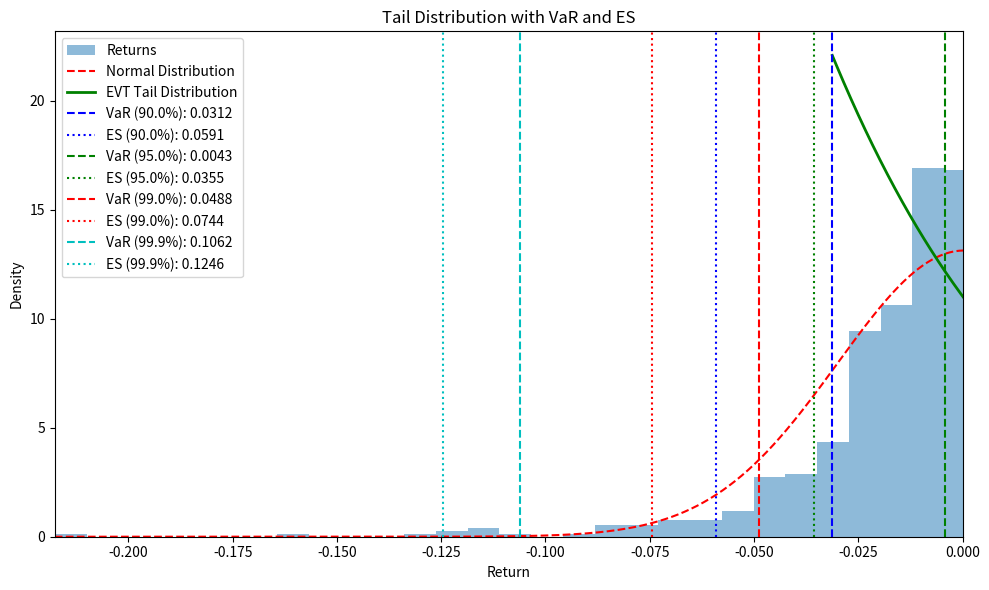
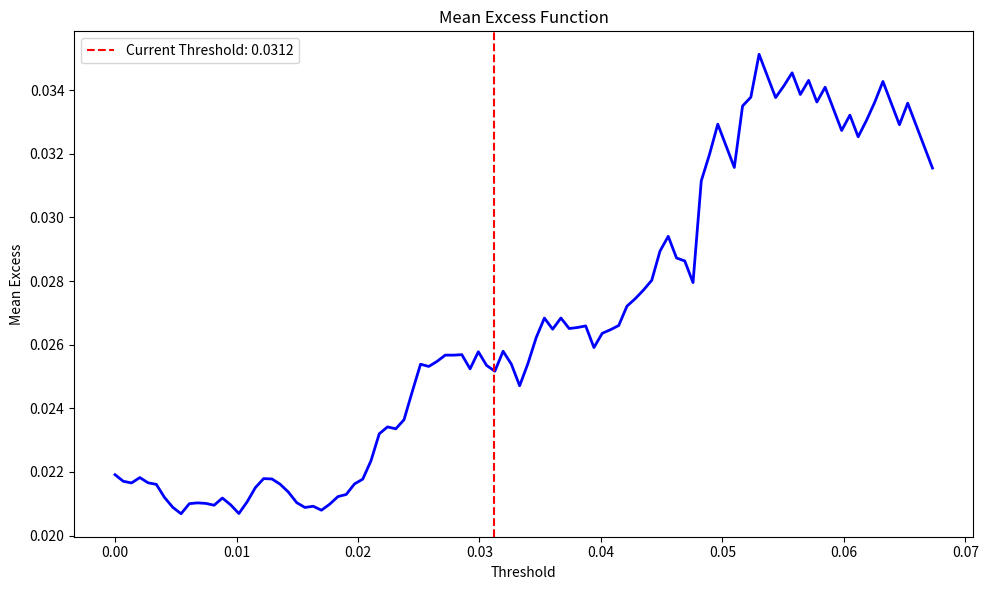
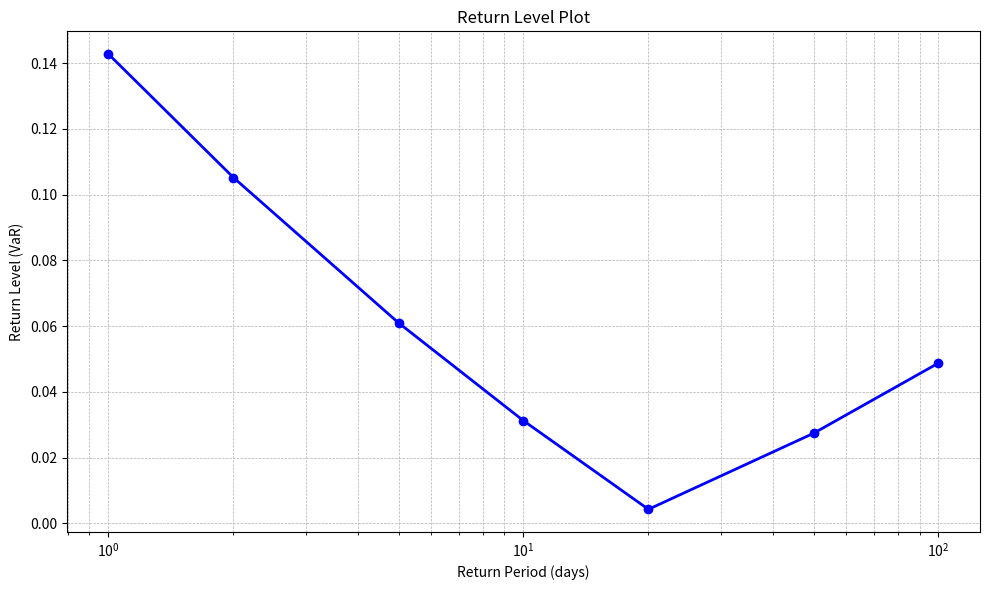

Write the Python code that produced these figures, in order.
"""
Extreme Value Theory (EVT) Risk Models for RiskOptimizer

This module provides advanced risk modeling using Extreme Value Theory:
1. Peaks Over Threshold (POT) method with Generalized Pareto Distribution
2. Block Maxima method with Generalized Extreme Value Distribution
3. EVT-based VaR and ES calculation
4. Extreme scenario generation
5. Tail dependence estimation
6. Stress testing with extreme events
"""

import logging
import warnings

import matplotlib.pyplot as plt
import numpy as np
import pandas as pd
from scipy import stats

# Configure logging
logging.basicConfig(
    level=logging.INFO, format="%(asctime)s - %(name)s - %(levelname)s - %(message)s"
)
logger = logging.getLogger("extreme_value_theory")

# Suppress warnings for cleaner output
warnings.filterwarnings("ignore")


class ExtremeValueRisk:
    """Extreme Value Theory Risk Model"""

    def __init__(self):
        """Initialize Extreme Value Risk Model"""
        self.data = None
        self.pot_params = None
        self.bm_params = None
        self.threshold = None
        self.threshold_quantile = None
        self.block_size = None

    def fit_pot(self, data, threshold=None, threshold_quantile=0.1):
        """
        Fit Peaks Over Threshold model with Generalized Pareto Distribution

        Args:
            data: Array-like of returns
            threshold: Explicit threshold value (optional)
            threshold_quantile: Quantile for threshold selection (default: 0.1)

        Returns:
            self: The fitted model
        """
        # Store data
        if isinstance(data, pd.Series) or isinstance(data, pd.DataFrame):
            self.data = data.values.flatten()
        else:
            self.data = np.array(data).flatten()

        # Determine threshold
        if threshold is None:
            self.threshold = np.percentile(self.data, threshold_quantile * 100)
        else:
            self.threshold = threshold

        self.threshold_quantile = threshold_quantile

        # Extract exceedances
        exceedances = -self.data[self.data <= -self.threshold]

        if len(exceedances) < 10:
            logger.warning("Too few exceedances for reliable GPD fitting")
            # Use conservative parameters
            shape = 0.2  # Slightly heavy-tailed
            scale = np.std(self.data) * 0.5
        else:
            # Fit Generalized Pareto Distribution
            try:
                # Shift exceedances to be relative to threshold
                excess = exceedances - self.threshold

                # Fit GPD using MLE
                shape, loc, scale = stats.genpareto.fit(excess)

                # Log results
                logger.info(
                    f"GPD fit: shape={shape:.4f}, scale={scale:.4f}, threshold={self.threshold:.4f}"
                )
            except:
                # Fallback to method of moments
                logger.warning("MLE fitting failed, using method of moments")
                excess = exceedances - self.threshold
                mean_excess = np.mean(excess)
                var_excess = np.var(excess)

                # Method of moments estimators
                shape = 0.5 * (1 - (mean_excess**2 / var_excess))
                scale = 0.5 * mean_excess * (1 + (mean_excess**2 / var_excess))

        # Store parameters
        self.pot_params = {"shape": shape, "scale": scale, "threshold": self.threshold}

        return self

    def fit_block_maxima(self, data, block_size=20):
        """
        Fit Block Maxima model with Generalized Extreme Value Distribution

        Args:
            data: Array-like of returns
            block_size: Size of blocks for maxima extraction

        Returns:
            self: The fitted model
        """
        # Store data
        if isinstance(data, pd.Series) or isinstance(data, pd.DataFrame):
            self.data = data.values.flatten()
        else:
            self.data = np.array(data).flatten()

        self.block_size = block_size

        # Extract block maxima
        n_blocks = len(self.data) // block_size
        block_maxima = np.zeros(n_blocks)

        for i in range(n_blocks):
            block = -self.data[i * block_size : (i + 1) * block_size]
            block_maxima[i] = np.max(block)

        if len(block_maxima) < 10:
            logger.warning("Too few blocks for reliable GEV fitting")
            # Use conservative parameters
            shape = 0.2  # Slightly heavy-tailed
            loc = np.mean(block_maxima)
            scale = np.std(block_maxima)
        else:
            # Fit Generalized Extreme Value Distribution
            try:
                shape, loc, scale = stats.genextreme.fit(block_maxima)

                # Log results
                logger.info(
                    f"GEV fit: shape={shape:.4f}, loc={loc:.4f}, scale={scale:.4f}"
                )
            except:
                # Fallback to normal approximation
                logger.warning("GEV fitting failed, using normal approximation")
                loc = np.mean(block_maxima)
                scale = np.std(block_maxima)
                shape = 0.1  # Slightly heavy-tailed

        # Store parameters
        self.bm_params = {"shape": shape, "loc": loc, "scale": scale}

        return self

    def calculate_var(self, confidence=0.95, method="evt", return_period=None):
        """
        Calculate Value at Risk (VaR) using EVT

        Args:
            confidence: Confidence level (default: 0.95 for 95% VaR)
            method: Method to use ('evt', 'historical', 'normal')
            return_period: Return period in days (alternative to confidence)

        Returns:
            var: Value at Risk at specified confidence level (positive value)
        """
        if self.data is None:
            raise ValueError("Model must be fitted before calculating VaR")

        # Convert return period to confidence level
        if return_period is not None:
            confidence = 1 - 1 / return_period

        if method == "evt":
            if self.pot_params is not None:
                # Calculate VaR using POT method
                shape = self.pot_params["shape"]
                scale = self.pot_params["scale"]
                threshold = self.pot_params["threshold"]

                # Probability of exceeding threshold
                p_threshold = self.threshold_quantile

                # Calculate VaR
                p = 1 - confidence
                if abs(shape) < 1e-10:  # Shape close to 0
                    var = threshold + scale * np.log(p_threshold / p)
                else:
                    var = threshold + (scale / shape) * ((p_threshold / p) ** shape - 1)

                # Ensure VaR is positive (absolute value)
                return abs(var)
            elif self.bm_params is not None:
                # Calculate VaR using Block Maxima method
                shape = self.bm_params["shape"]
                loc = self.bm_params["loc"]
                scale = self.bm_params["scale"]

                # Calculate VaR
                p = confidence
                var = loc - scale / shape * (1 - (-np.log(p)) ** (-shape))

                # Ensure VaR is positive (absolute value)
                return abs(var)
            else:
                raise ValueError("Either POT or Block Maxima model must be fitted")

        elif method == "historical":
            # Historical VaR
            var = -np.percentile(self.data, 100 * (1 - confidence))
            return abs(var)

        elif method == "normal":
            # Parametric VaR (normal distribution)
            mean = np.mean(self.data)
            std = np.std(self.data)
            z_score = stats.norm.ppf(confidence)
            var = -(mean + z_score * std)
            return abs(var)

        else:
            raise ValueError("Method must be 'evt', 'historical', or 'normal'")

    def calculate_es(self, confidence=0.95, method="evt"):
        """
        Calculate Expected Shortfall (ES) using EVT

        Args:
            confidence: Confidence level (default: 0.95 for 95% ES)
            method: Method to use ('evt', 'historical', 'normal')

        Returns:
            es: Expected Shortfall at specified confidence level
        """
        if self.data is None:
            raise ValueError("Model must be fitted before calculating ES")

        if method == "evt":
            if self.pot_params is not None:
                # Calculate ES using POT method
                shape = self.pot_params["shape"]
                scale = self.pot_params["scale"]
                threshold = self.pot_params["threshold"]

                # Calculate VaR first
                var = self.calculate_var(confidence, method="evt")

                # Calculate ES
                if shape >= 1:
                    logger.warning("Shape parameter >= 1, ES is infinite")
                    # Use a conservative approximation
                    es = var * 1.5
                else:
                    es = var / (1 - shape) + (scale - shape * threshold) / (1 - shape)

                return es
            elif self.bm_params is not None:
                # Calculate ES using Block Maxima method
                # For GEV, ES is more complex, use numerical integration
                var = self.calculate_var(confidence, method="evt")

                # Use empirical ES beyond VaR as approximation
                es = -np.mean(self.data[self.data <= -var])

                return es
            else:
                raise ValueError("Either POT or Block Maxima model must be fitted")

        elif method == "historical":
            # Historical ES
            var = self.calculate_var(confidence, method="historical")
            es = -np.mean(self.data[self.data <= -var])
            return es

        elif method == "normal":
            # Parametric ES (normal distribution)
            mean = np.mean(self.data)
            std = np.std(self.data)
            z_score = stats.norm.ppf(confidence)
            es = -(mean + std * stats.norm.pdf(z_score) / (1 - confidence))
            return es

        else:
            raise ValueError("Method must be 'evt', 'historical', or 'normal'")

    def generate_scenarios(self, n_scenarios=1000, method="evt", severity="extreme"):
        """
        Generate extreme scenarios based on fitted EVT model

        Args:
            n_scenarios: Number of scenarios to generate
            method: Method to use ('evt', 'historical', 'normal')
            severity: Severity of scenarios ('extreme', 'moderate', 'mixed')

        Returns:
            scenarios: Array of generated scenarios
        """
        if self.data is None:
            raise ValueError("Model must be fitted before generating scenarios")

        if method == "evt":
            if self.pot_params is not None:
                # Generate scenarios using POT method
                shape = self.pot_params["shape"]
                scale = self.pot_params["scale"]
                threshold = self.pot_params["threshold"]

                # Determine severity factor
                if severity == "extreme":
                    severity_factor = 0.01  # Focus on 1% tail
                elif severity == "moderate":
                    severity_factor = 0.05  # Focus on 5% tail
                else:  # mixed
                    severity_factor = 0.1  # Focus on 10% tail

                # Generate uniform random variables
                u = np.random.uniform(0, severity_factor, n_scenarios)

                # Transform to GPD
                if abs(shape) < 1e-10:  # Shape close to 0
                    scenarios = threshold + scale * np.log(u / severity_factor)
                else:
                    scenarios = threshold + (scale / shape) * (
                        (u / severity_factor) ** shape - 1
                    )

                # Negate to get losses
                scenarios = -scenarios

                return scenarios
            elif self.bm_params is not None:
                # Generate scenarios using Block Maxima method
                shape = self.bm_params["shape"]
                loc = self.bm_params["loc"]
                scale = self.bm_params["scale"]

                # Generate GEV random variables
                scenarios = stats.genextreme.rvs(
                    shape, loc=loc, scale=scale, size=n_scenarios
                )

                # Negate to get losses
                scenarios = -scenarios

                return scenarios
            else:
                raise ValueError("Either POT or Block Maxima model must be fitted")

        elif method == "historical":
            # Generate scenarios by bootstrapping historical data
            indices = np.random.choice(len(self.data), n_scenarios)
            scenarios = self.data[indices]

            # If extreme scenarios requested, filter for more extreme values
            if severity == "extreme":
                threshold = np.percentile(self.data, 5)  # 5th percentile
                extreme_indices = np.where(self.data <= threshold)[0]
                if len(extreme_indices) > 0:
                    extreme_indices = np.random.choice(
                        extreme_indices, n_scenarios // 2
                    )
                    scenarios[: n_scenarios // 2] = self.data[extreme_indices]

            return scenarios

        elif method == "normal":
            # Generate scenarios from normal distribution
            mean = np.mean(self.data)
            std = np.std(self.data)

            # Adjust std based on severity
            if severity == "extreme":
                std *= 1.5  # Increase volatility for more extreme scenarios
            elif severity == "moderate":
                std *= 1.2  # Slightly increase volatility

            scenarios = np.random.normal(mean, std, n_scenarios)
            return scenarios

        else:
            raise ValueError("Method must be 'evt', 'historical', or 'normal'")

    def calculate_tail_dependence(
        self, x, y, method="empirical", threshold_quantile=0.1
    ):
        """
        Calculate tail dependence between two return series

        Args:
            x: First return series
            y: Second return series
            method: Method to use ('empirical', 'copula')
            threshold_quantile: Quantile for threshold selection

        Returns:
            tail_dep: Tail dependence coefficient
        """
        # Convert to numpy arrays
        x = np.array(x).flatten()
        y = np.array(y).flatten()

        if method == "empirical":
            # Calculate empirical tail dependence
            threshold_x = np.percentile(x, threshold_quantile * 100)
            threshold_y = np.percentile(y, threshold_quantile * 100)

            # Count joint exceedances
            joint_exceedances = np.sum((x <= threshold_x) & (y <= threshold_y))
            x_exceedances = np.sum(x <= threshold_x)

            # Calculate tail dependence
            tail_dep = joint_exceedances / x_exceedances if x_exceedances > 0 else 0

            return tail_dep

        elif method == "copula":
            # Calculate rank correlation
            rho = stats.spearmanr(x, y)[0]

            # Calculate tail dependence using t-copula approximation
            df = 4  # Degrees of freedom (lower = more tail dependence)
            tail_dep = 2 * stats.t.cdf(
                -np.sqrt((df + 1) * (1 - rho) / (1 + rho)), df + 1
            )

            return tail_dep

        else:
            raise ValueError("Method must be 'empirical' or 'copula'")

    def plot_tail_distribution(self, confidence_levels=[0.9, 0.95, 0.99, 0.999]):
        """
        Plot tail distribution with VaR and ES

        Args:
            confidence_levels: List of confidence levels to plot

        Returns:
            fig: Matplotlib figure
        """
        if self.data is None:
            raise ValueError("Model must be fitted before plotting")

        # Create figure
        fig, ax = plt.subplots(figsize=(10, 6))

        # Plot histogram of returns
        ax.hist(self.data, bins=50, density=True, alpha=0.5, label="Returns")

        # Plot normal distribution for comparison
        x = np.linspace(min(self.data), max(self.data), 1000)
        ax.plot(
            x,
            stats.norm.pdf(x, np.mean(self.data), np.std(self.data)),
            "r--",
            label="Normal Distribution",
        )

        # Plot EVT tail distribution
        if self.pot_params is not None:
            # Get parameters
            shape = self.pot_params["shape"]
            scale = self.pot_params["scale"]
            threshold = self.pot_params["threshold"]

            # Plot GPD for exceedances
            x_tail = np.linspace(-max(self.data), -threshold, 1000)
            y_tail = stats.genpareto.pdf(-x_tail - threshold, shape, scale=scale)

            # Scale by probability of exceeding threshold
            p_threshold = np.mean(self.data <= -threshold)
            y_tail *= p_threshold

            ax.plot(-x_tail, y_tail, "g-", linewidth=2, label="EVT Tail Distribution")

        # Plot VaR and ES for each confidence level
        colors = ["b", "g", "r", "c", "m"]
        for i, conf in enumerate(confidence_levels):
            color = colors[i % len(colors)]

            # Calculate VaR and ES
            var = self.calculate_var(conf, method="evt")
            es = self.calculate_es(conf, method="evt")

            # Plot VaR
            ax.axvline(
                -var,
                color=color,
                linestyle="--",
                label=f"VaR ({conf*100:.1f}%): {var:.4f}",
            )

            # Plot ES
            ax.axvline(
                -es, color=color, linestyle=":", label=f"ES ({conf*100:.1f}%): {es:.4f}"
            )

        # Add labels and legend
        ax.set_xlabel("Return")
        ax.set_ylabel("Density")
        ax.set_title("Tail Distribution with VaR and ES")
        ax.legend()

        # Focus on the tail
        ax.set_xlim(left=-max(abs(self.data)), right=0)

        return fig

    def plot_mean_excess(self):
        """
        Plot mean excess function to help with threshold selection

        Returns:
            fig: Matplotlib figure
        """
        if self.data is None:
            raise ValueError("Data must be provided before plotting")

        # Create figure
        fig, ax = plt.subplots(figsize=(10, 6))

        # Calculate mean excess function
        losses = -self.data
        losses.sort()
        losses = losses[losses > 0]  # Only consider losses

        n_points = min(100, len(losses) // 2)
        thresholds = np.linspace(0, np.percentile(losses, 95), n_points)
        mean_excess = np.zeros(n_points)

        for i, threshold in enumerate(thresholds):
            exceedances = losses[losses > threshold] - threshold
            mean_excess[i] = np.mean(exceedances) if len(exceedances) > 0 else np.nan

        # Plot mean excess function
        ax.plot(thresholds, mean_excess, "b-", linewidth=2)

        # Add current threshold if available
        if self.threshold is not None:
            ax.axvline(
                -self.threshold,
                color="r",
                linestyle="--",
                label=f"Current Threshold: {-self.threshold:.4f}",
            )

        # Add labels and legend
        ax.set_xlabel("Threshold")
        ax.set_ylabel("Mean Excess")
        ax.set_title("Mean Excess Function")
        if self.threshold is not None:
            ax.legend()

        return fig

    def plot_return_level(self, return_periods=[1, 2, 5, 10, 20, 50, 100]):
        """
        Plot return level plot

        Args:
            return_periods: List of return periods in days

        Returns:
            fig: Matplotlib figure
        """
        if self.data is None:
            raise ValueError("Model must be fitted before plotting")

        # Create figure
        fig, ax = plt.subplots(figsize=(10, 6))

        # Calculate return levels for each return period
        return_levels = np.zeros(len(return_periods))

        for i, period in enumerate(return_periods):
            confidence = 1 - 1 / period
            return_levels[i] = self.calculate_var(confidence, method="evt")

        # Plot return level curve
        ax.semilogx(return_periods, return_levels, "bo-", linewidth=2)

        # Add labels
        ax.set_xlabel("Return Period (days)")
        ax.set_ylabel("Return Level (VaR)")
        ax.set_title("Return Level Plot")

        # Add grid
        ax.grid(True, which="both", linestyle="--", linewidth=0.5)

        return fig


# Example usage
if __name__ == "__main__":
    # Generate sample data with fat tails
    np.random.seed(42)
    n_samples = 1000
    returns = np.random.standard_t(3, n_samples) * 0.02 + 0.001

    # Create EVT model
    evt_model = ExtremeValueRisk()

    # Fit POT model
    evt_model.fit_pot(returns, threshold_quantile=0.1)

    # Calculate VaR and ES
    var_95 = evt_model.calculate_var(0.95, method="evt")
    es_95 = evt_model.calculate_es(0.95, method="evt")

    print(f"EVT VaR (95%): {var_95:.4f}")
    print(f"EVT ES (95%): {es_95:.4f}")

    # Compare with historical and normal methods
    var_hist = evt_model.calculate_var(0.95, method="historical")
    var_norm = evt_model.calculate_var(0.95, method="normal")

    print(f"Historical VaR (95%): {var_hist:.4f}")
    print(f"Normal VaR (95%): {var_norm:.4f}")

    # Generate extreme scenarios
    scenarios = evt_model.generate_scenarios(n_scenarios=1000, method="evt")

    print(f"Mean scenario: {np.mean(scenarios):.4f}")
    print(f"Min scenario: {np.min(scenarios):.4f}")
    print(f"Max scenario: {np.max(scenarios):.4f}")

    # Plot tail distribution
    fig = evt_model.plot_tail_distribution()
    plt.tight_layout()
    plt.savefig("evt_tail_distribution.png")

    # Plot mean excess function
    fig = evt_model.plot_mean_excess()
    plt.tight_layout()
    plt.savefig("evt_mean_excess.png")

    # Plot return level
    fig = evt_model.plot_return_level()
    plt.tight_layout()
    plt.savefig("evt_return_level.png")
